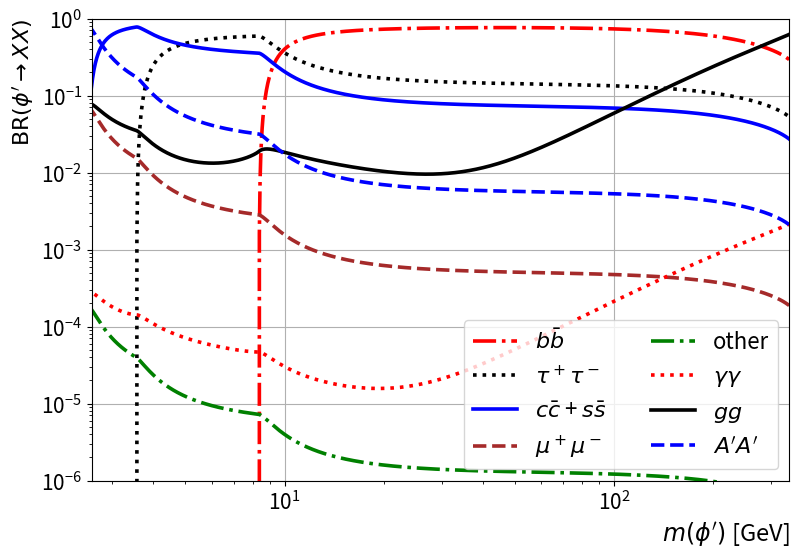

Generate this figure with matplotlib: (Note: this script raises an exception after producing the figure.)
import matplotlib.pyplot as plt
import numpy as np
import pandas as pd
from matplotlib.ticker import LogLocator

_sm_fermions = {
    "tops": {
        "mass": 172.76,
        "charge": 2 / 3,
        "baryon_number": 1 / 3,
        "lepton_number": 0,
    },
    "bottoms": {
        "mass": 4.18,
        "charge": -1 / 3,
        "baryon_number": 1 / 3,
        "lepton_number": 0,
    },
    "taus": {
        "mass": 1.77686,
        "charge": -1,
        "baryon_number": 0,
        "lepton_number": 1,
    },
    "charms": {
        "mass": 1.27,
        "charge": 2 / 3,
        "baryon_number": 1 / 3,
        "lepton_number": 0,
    },
    "stranges": {
        "mass": 0.096,
        "charge": -1 / 3,
        "baryon_number": 1 / 3,
        "lepton_number": 0,
    },
    "muons": {
        "mass": 0.105658,
        "charge": -1,
        "baryon_number": 0,
        "lepton_number": 1,
    },
    "ups": {
        "mass": 0.0023,
        "charge": 2 / 3,
        "baryon_number": 1 / 3,
        "lepton_number": 0,
    },
    "downs": {
        "mass": 0.0048,
        "charge": -1 / 3,
        "baryon_number": 1 / 3,
        "lepton_number": 0,
    },
    "electrons": {
        "mass": 0.000511,
        "charge": -1,
        "baryon_number": 0,
        "lepton_number": 1,
    },
    # "neutrino_e": {"mass": 0, "charge": 0, "baryon_number": 0, "lepton_number": 1},
    # "neutrino_mu": {"mass": 0, "charge": 0, "baryon_number": 0, "lepton_number": 1},
    # "neutrino_tau": {"mass": 0, "charge": 0, "baryon_number": 0, "lepton_number": 1},
}

df_sm_fermions = pd.DataFrame(_sm_fermions).T


def width_phi_to_gauge(phi_mass: float, gauge_mass: float, vev: float = 10) -> float:
    """
    Calculate the partial width of the phi' boson decaying into U(1)T3R gauge boson.

    Parameters:
    - phi_mass (float): The mass of the phi' boson.
    - gauge_mass (float): The mass of the gauge boson.
    - vev (float): The vacuum expectation value (default: 10).

    Returns:
    - float: The partial width of the phi' boson decaying into U(1)T3R gauge boson.

    """
    kin_space = 1 - (2 * gauge_mass) ** 2 / phi_mass**2
    if kin_space < 0:
        return 0

    main = phi_mass**3 / (128 * np.pi * phi_mass**2 * vev**2)
    loop_correction = 1 - 4 * gauge_mass**2 / phi_mass**2 + 12 * gauge_mass**4 / phi_mass**4

    return main * (kin_space**0.5) * loop_correction


def width_phi_to_sm_fermions(phi_mass: float, fermion_mass: float, vev: float = 10) -> float:
    """
    Calculate the partial width of the phi' boson decaying into SM fermions.

    Parameters:
    - phi_mass (float): The mass of the phi' boson.
    - fermion_mass (float): The mass of the SM fermion.
    - vev (float): The vacuum expectation value (default: 10).

    Returns:
    - float: The partial width of the phi' boson decaying into SM fermions.

    """
    if phi_mass < 2 * fermion_mass:
        return 0
    main = (fermion_mass**2) * phi_mass / (16 * np.pi * vev**2)
    kin_space = 1 - (2 * fermion_mass) ** 2 / phi_mass**2
    return main * (kin_space**1.5)


def f(tau: float) -> float:
    """
    Auxiliary function for the loop integral.
    """
    if tau > 1:
        return np.arcsin(1 / np.sqrt(tau)) ** 2
    elif tau < 1:
        return -0.25 * (np.log((1 + np.sqrt(1 - tau)) / (1 - np.sqrt(1 - tau))) - 1j * np.pi) ** 2
    else:
        return 1


def loop_int(tau: float) -> float:
    """
    Calculate the loop integral for the decay width of the phi' boson.

    Parameters:
    - tau (float): four times mass squared ratio of the SM fermion to the phi' boson. \

    Returns:
    - float: The loop integral for the decay width of the phi' boson.

    """
    return 1 + (1 - tau) * f(tau)


def width_phi_to_photons(
    phi_mass: float,
    sm_fermions_data: pd.DataFrame,
    alpha_em: float = 1 / 137,
    vev: float = 10,
) -> float:
    """
    Calculate the partial width of the phi' boson decaying into photons.

    Parameters:
    - phi_mass (float): The mass of the phi' boson.
    - sm_fermions_data (pd.DataFrame): The dataframe containing the SM fermions data.
        -- The dataframe should contain the following columns:
            - mass (float): The mass of the SM fermion.
            - charge (float): The charge of the SM fermion.
            - baryon_number (float): The baryon number of the SM fermion.
            - lepton_number (float): The lepton number of the SM fermion.
    - alpha_em (float): The electromagnetic coupling constant (default: 1/137).
    - vev (float): The vacuum expectation value (default: 10).

    Returns:
    - float: The partial width of the phi' boson decaying into photons.
    """
    partial_sums = []
    main = (alpha_em**2) / (8 * (np.pi**3) * phi_mass * vev**2)
    for part, mass in sm_fermions_data.get("mass", {}).items():
        charge = sm_fermions_data.get("charge", {}).get(part, 0)
        B = sm_fermions_data.get("baryon_number", {}).get(part, 0)
        L = sm_fermions_data.get("lepton_number", {}).get(part, 0)
        color_factor = 1 / abs(B - L)
        if charge == 0:
            continue
        fermion_factor = color_factor * charge**2 * mass**2
        tau = 4 * mass**2 / phi_mass**2
        loop_factor = loop_int(tau)
        partial_sums.append(fermion_factor * loop_factor)
    sumation = np.sum(partial_sums)
    return main * np.linalg.norm(sumation * np.conj(sumation))


def width_phi_to_gluons(
    phi_mass: float,
    quark_masses: list,
    alpha_s: float = 0.118,
    vev: float = 10,
) -> float:
    """
    Calculate the partial width of the phi' boson decaying into gluons.

    Parameters:
    - phi_mass (float): The mass of the phi' boson.
    - quark_masses (list): The list of masses of the SM quarks.
    - alpha_s (float): The strong coupling constant (default: 0.118).
    - vev (float): The vacuum expectation value (default: 10).

    Returns:
    - float: The partial width of the phi' boson decaying into gluons.
    """
    main = (alpha_s**2) / (4 * np.pi**3 * phi_mass * vev**2)
    partial_sum = []
    for mass in quark_masses:
        tau = 4 * mass**2 / phi_mass**2
        loop_factor = loop_int(tau)
        partial_sum.append(mass**2 * loop_factor)
    sumation = np.sum(partial_sum)
    return main * np.linalg.norm(sumation * np.conj(sumation))


def get_all_widths(
    phi_mass: float,
    gauge_mass: float,
    sm_fermions_data: pd.DataFrame = df_sm_fermions,
    alpha_em: float = 1 / 137,
    alpha_s: float = 0.118,
    vev: float = 10,
) -> dict:
    """
    Calculate the partial widths of the phi' boson decaying into all possible final states.

    Parameters:
        - phi_mass (float): The mass of the phi' boson.
        - gauge_mass (float): The mass of the gauge particle.
        - sm_fermions_data (pd.DataFrame): Dataframe containing information about Standard Model fermions.
            -- The dataframe should contain the following columns:
                - mass (float): The mass of the SM fermion.
                - charge (float): The charge of the SM fermion.
                - baryon_number (float): The baryon number of the SM fermion.
                - lepton_number (float): The lepton number of the SM fermion.
        - alpha_em (float, optional): The electromagnetic coupling constant. Defaults to 1/137.
        - alpha_s (float, optional): The strong coupling constant. Defaults to 0.118.
        - vev (float, optional): The vacuum expectation value. Defaults to 10.

    Returns:
        dict: A dictionary containing the

    """
    widths = {}

    fermion_masses = sm_fermions_data.get("mass", {})
    lightest_fermions_list = ["ups", "downs", "electrons", "neutrinos"]
    lightest_fermions_key = r"other"
    second_generation_quarks = ["charms", "stranges"]
    second_generation_quarks_key = r"$c\bar c$ + $s\bar s$"
    for fermion, mass in fermion_masses.items():
        if fermion in lightest_fermions_list:
            widths[lightest_fermions_key] = widths.get(
                lightest_fermions_key, 0
            ) + width_phi_to_sm_fermions(phi_mass=phi_mass, fermion_mass=mass, vev=vev)
        elif fermion in second_generation_quarks:
            widths[second_generation_quarks_key] = widths.get(
                second_generation_quarks_key, 0
            ) + width_phi_to_sm_fermions(phi_mass=phi_mass, fermion_mass=mass, vev=vev)
        elif fermion == "bottoms":
            widths[r"$b\bar b$"] = width_phi_to_sm_fermions(
                phi_mass=phi_mass, fermion_mass=mass, vev=vev
            )
        elif fermion == "taus":
            widths[r"$\tau^+\tau^-$"] = width_phi_to_sm_fermions(
                phi_mass=phi_mass, fermion_mass=mass, vev=vev
            )
        elif fermion == "muons":
            widths[r"$\mu^+\mu^-$"] = width_phi_to_sm_fermions(
                phi_mass=phi_mass, fermion_mass=mass, vev=vev
            )
        else:
            widths[fermion] = width_phi_to_sm_fermions(
                phi_mass=phi_mass, fermion_mass=mass, vev=vev
            )

    widths[r"$\gamma \gamma$"] = width_phi_to_photons(
        phi_mass, sm_fermions_data[sm_fermions_data["charge"] != 0], alpha_em, vev
    )
    quark_masses = [
        mass for mass in sm_fermions_data[sm_fermions_data["baryon_number"] != 0].get("mass", {})
    ]
    widths[r"$g g$"] = width_phi_to_gluons(phi_mass, quark_masses, alpha_s, vev)
    widths[r"$A^\prime A^\prime$"] = width_phi_to_gauge(phi_mass, gauge_mass, vev)
    return widths


def get_all_branching_ratios(
    phi_mass: float,
    gauge_mass: float,
    sm_fermions_data: pd.DataFrame = df_sm_fermions,
    alpha_em: float = 1 / 137,
    alpha_s: float = 0.118,
    vev: float = 10,
) -> dict:
    """
    Calculate the branching ratios of the phi' boson decaying into all possible final states.

    Parameters:
        - phi_mass (float): The mass of the phi' boson.
        - gauge_mass (float): The mass of the gauge particle.
        - sm_fermions_data (pd.DataFrame): Dataframe containing information about Standard Model fermions.
            -- The dataframe should contain the following columns:
                - mass (float): The mass of the SM fermion.
                - charge (float): The charge of the SM fermion.
                - baryon_number (float): The baryon number of the SM fermion.
                - lepton_number (float): The lepton number of the SM fermion.
        - alpha_em (float, optional): The electromagnetic coupling constant. Defaults to 1/137.
        - alpha_s (float, optional): The strong coupling constant. Defaults to 0.118.
        - vev (float, optional): The vacuum expectation value. Defaults to 10.

    Returns:
        dict: A dictionary containing the branching ratios of the phi' boson decaying into all possible final states.

    """
    widths = get_all_widths(
        phi_mass=phi_mass,
        gauge_mass=gauge_mass,
        sm_fermions_data=sm_fermions_data,
        alpha_em=alpha_em,
        alpha_s=alpha_s,
        vev=vev,
    )
    total_width = sum(widths.values())
    return {key: value / total_width for key, value in widths.items()}


def calculate_branching_ratios(
    gauge_boson_mass: float,
    sm_fermions_df: pd.DataFrame,
    alpha_em: float = 1 / 137,
    alpha_s: float = 0.118,
    vev: float = 10,
    n_points: int = 1000,
    plot: bool = False,
    file_name: str = "",
):
    if file_name == "":
        file_name = f"phi_decay_branching_ratios_gauge_mass_{gauge_boson_mass}"

    phi_mass_values = np.logspace(np.log10(2.5), np.log10(340), n_points)
    branching_ratios = {}

    for phi_mass in phi_mass_values:
        for particle, ratio in get_all_branching_ratios(
            phi_mass=phi_mass,
            gauge_mass=gauge_boson_mass,
            sm_fermions_data=sm_fermions_df,
            alpha_em=alpha_em,
            alpha_s=alpha_s,
            vev=vev,
        ).items():
            if particle not in branching_ratios:
                branching_ratios[particle] = []
            branching_ratios[particle].append(ratio)
    if plot:
        plt.figure(figsize=(9, 6))
        # Define a list of line styles for better visibility for color blind people
        line_styles = ["--", "-.", ":", "-"]
        # Define a list of colors that are generally more distinguishable for color blind people
        colors = [
            "green",
            "red",
            "black",
            "blue",
            "brown",
        ]

        for index, (particle, ratios) in enumerate(branching_ratios.items()):
            if particle == "tops":
                continue
            line_style = line_styles[index % len(line_styles)]
            color = colors[index % len(colors)]
            plt.plot(
                phi_mass_values,
                ratios,
                label=particle,
                linestyle=line_style,
                color=color,
                linewidth=2.6,
            )
        plt.xlabel(r"$m(\phi^\prime)$ [GeV]", loc="right", fontsize=17)
        plt.ylabel(r"$\text{BR}(\phi^\prime \rightarrow XX)$", loc="top", fontsize=16)

        plt.yscale("log")
        plt.xscale("log")
        plt.tick_params(axis="x", labelsize=15)
        plt.tick_params(axis="y", labelsize=15)
        # plt.title(
        #     r"Branching Ratios of $\phi^\prime$ Decays, for $m_{{A'}} = {}$ GeV".format(
        #         gauge_boson_mass
        #     ),
        #     fontsize=18,
        # )
        plt.legend(fontsize=16, ncol=2, loc="lower right")

        plt.xlim(2.6, 340)

        plt.ylim(1e-6, 1)

        x_subticks = LogLocator(subs=[2, 3, 4, 5, 6, 7, 8, 9], base=10)
        y_subticks = LogLocator(subs=[2, 3, 4, 5, 6, 7, 8, 9], base=10)

        plt.gca().xaxis.set_minor_locator(x_subticks)
        plt.gca().yaxis.set_minor_locator(y_subticks)
        # plt.grid(which="both")
        plt.grid(True)
        plt.savefig(f"pdfs/{file_name}.pdf")
        plt.savefig(f"images/{file_name}.png")
        plt.show()

    branching_ratios["phi_mass"] = phi_mass_values
    branching_ratios = pd.DataFrame(branching_ratios, index=phi_mass_values)
    return branching_ratios


if __name__ == "__main__":
    alpha_em = 1 / 137
    alpha_s = 0.118
    vev = 200

    df1 = calculate_branching_ratios(
        gauge_boson_mass=0.0,
        sm_fermions_df=df_sm_fermions,
        alpha_em=alpha_em,
        alpha_s=alpha_s,
        vev=vev,
        n_points=1000,
        plot=True,
    )
    df2 = calculate_branching_ratios(
        gauge_boson_mass=180,
        sm_fermions_df=df_sm_fermions,
        alpha_em=alpha_em,
        alpha_s=alpha_s,
        vev=vev,
        n_points=1000,
        plot=True,
    )

    df1.to_csv("data/phi_decay_branching_ratios_gauge_mass_0.0.csv")
    df2.to_csv("data/phi_decay_branching_ratios_gauge_mass_180.csv")
